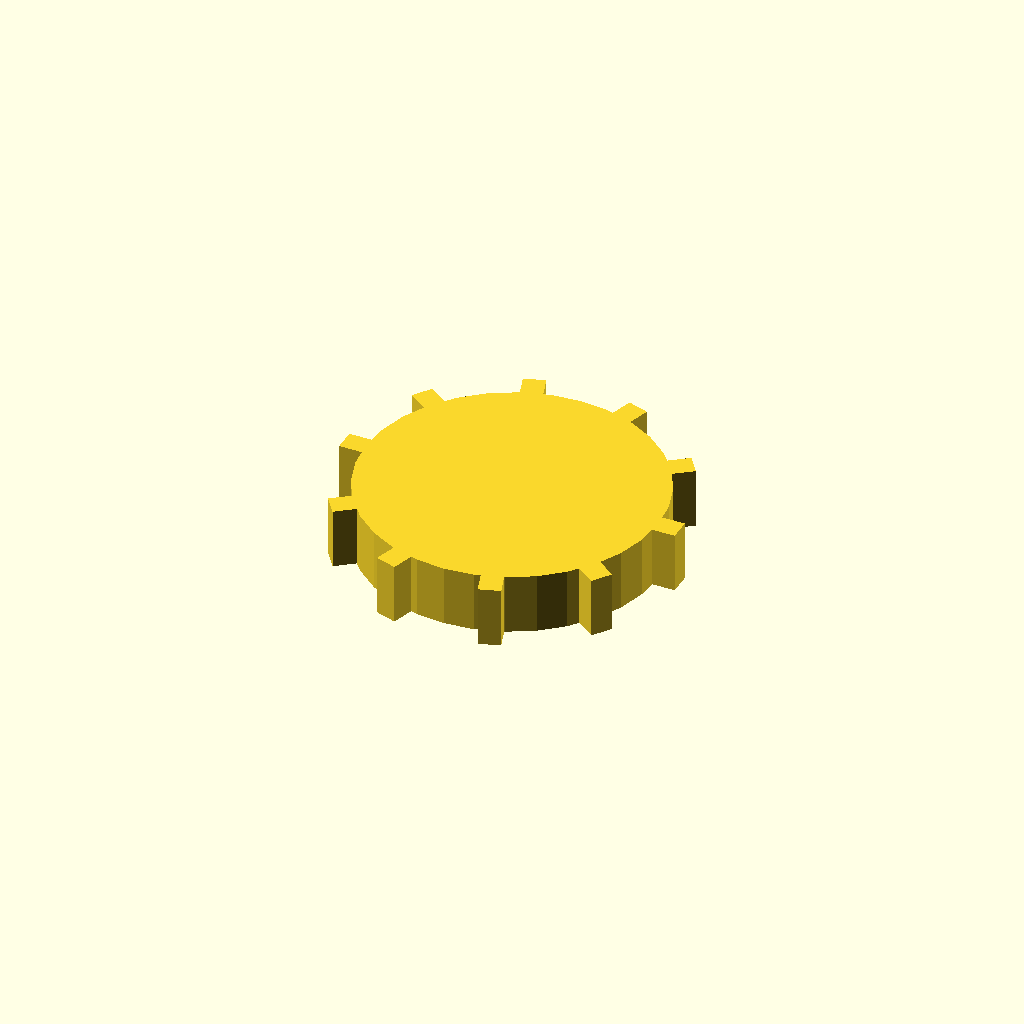
Cell 1: rendered with the file's own defaults.
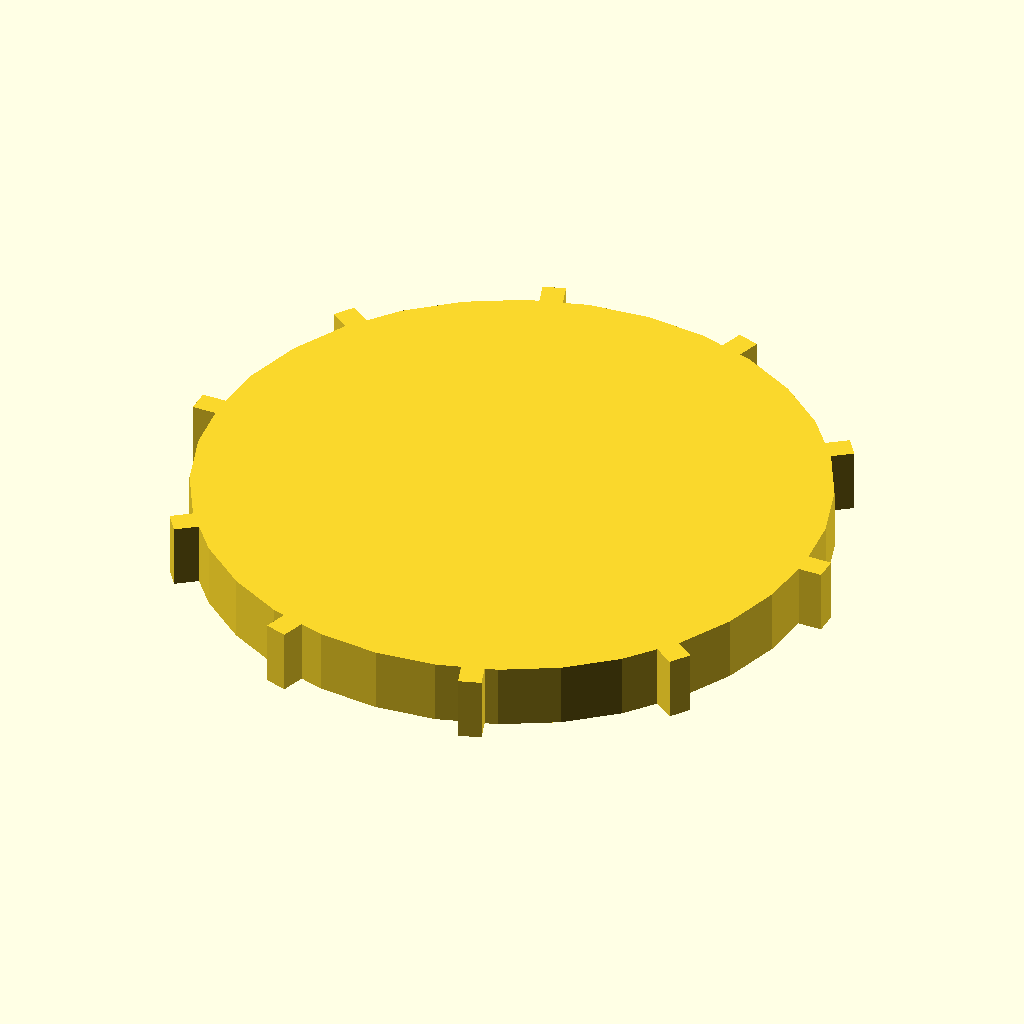
Cell 2 — disc_r set to 68, the other parameters unchanged.
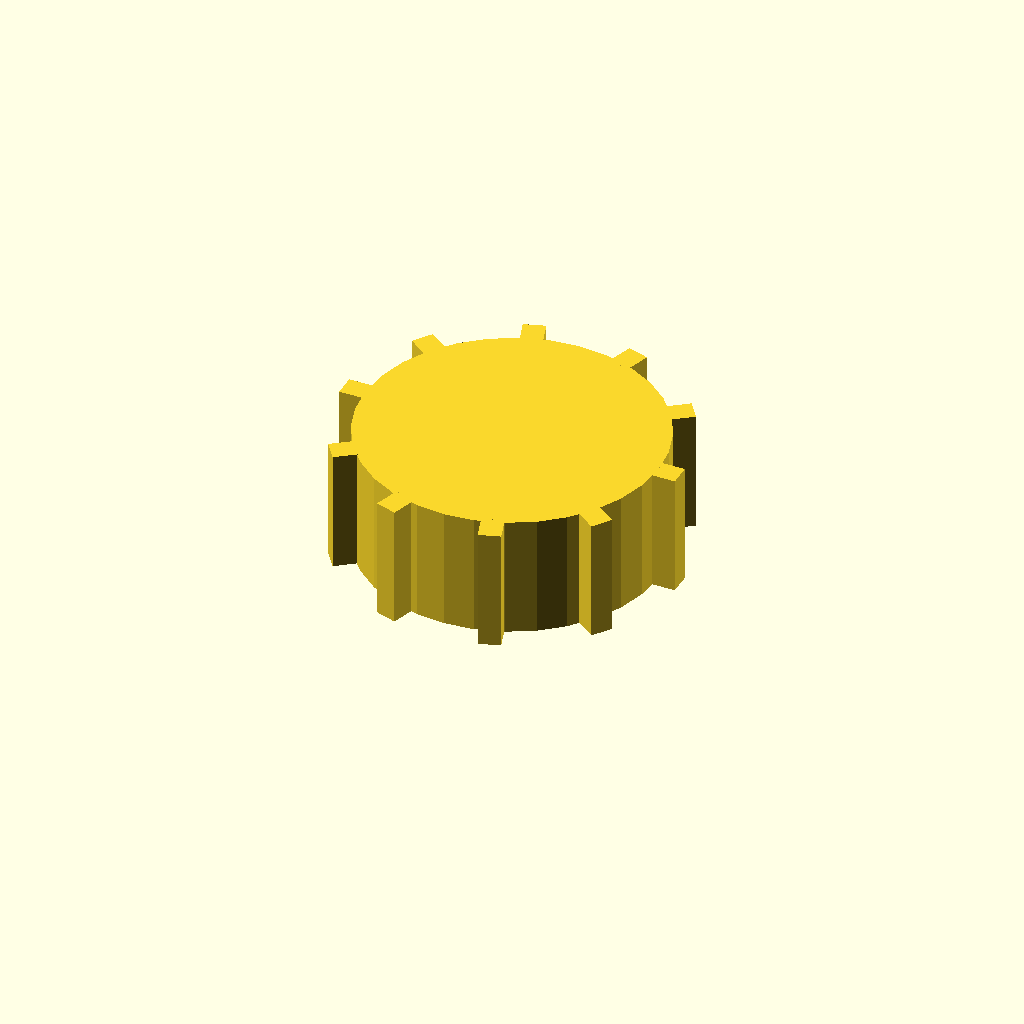
Cell 3: disc_t = 28 (everything else at default).
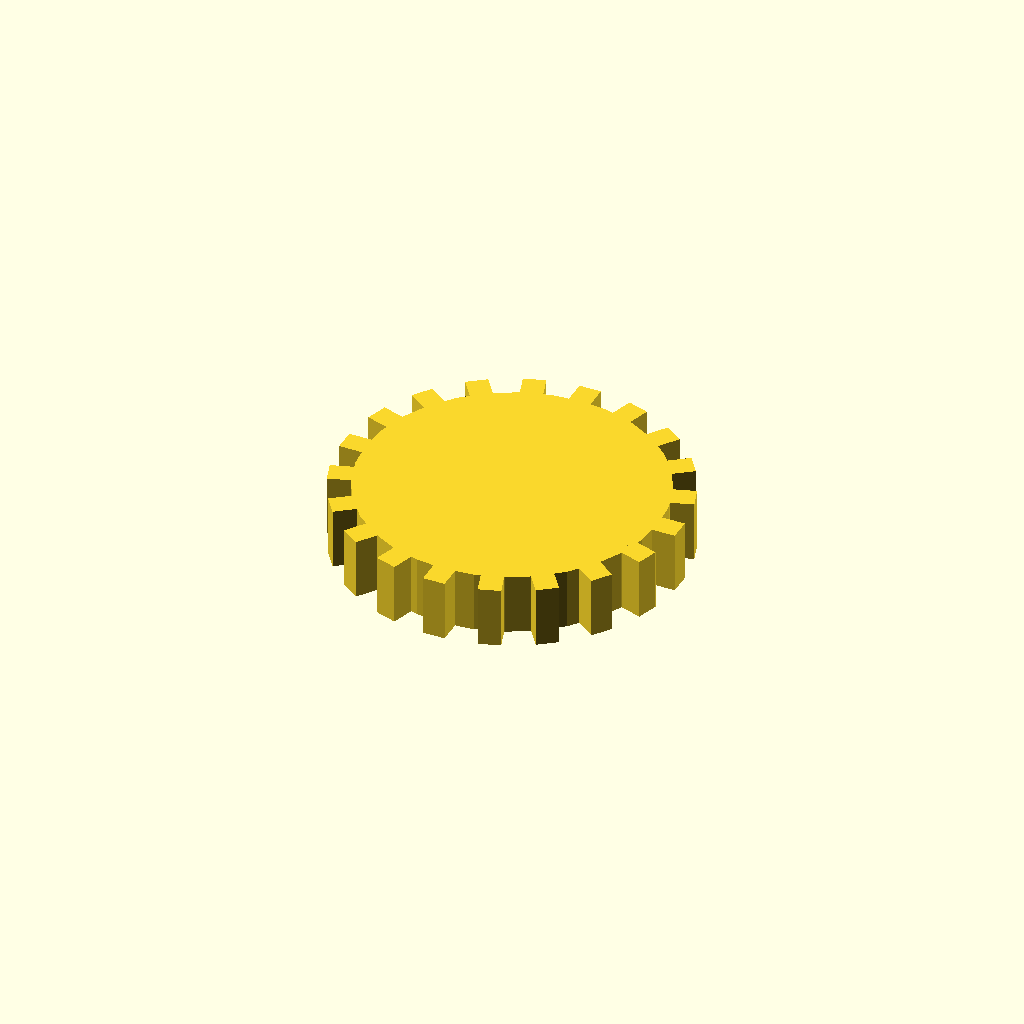
Cell 4: n_teeth = 20 (everything else at default).
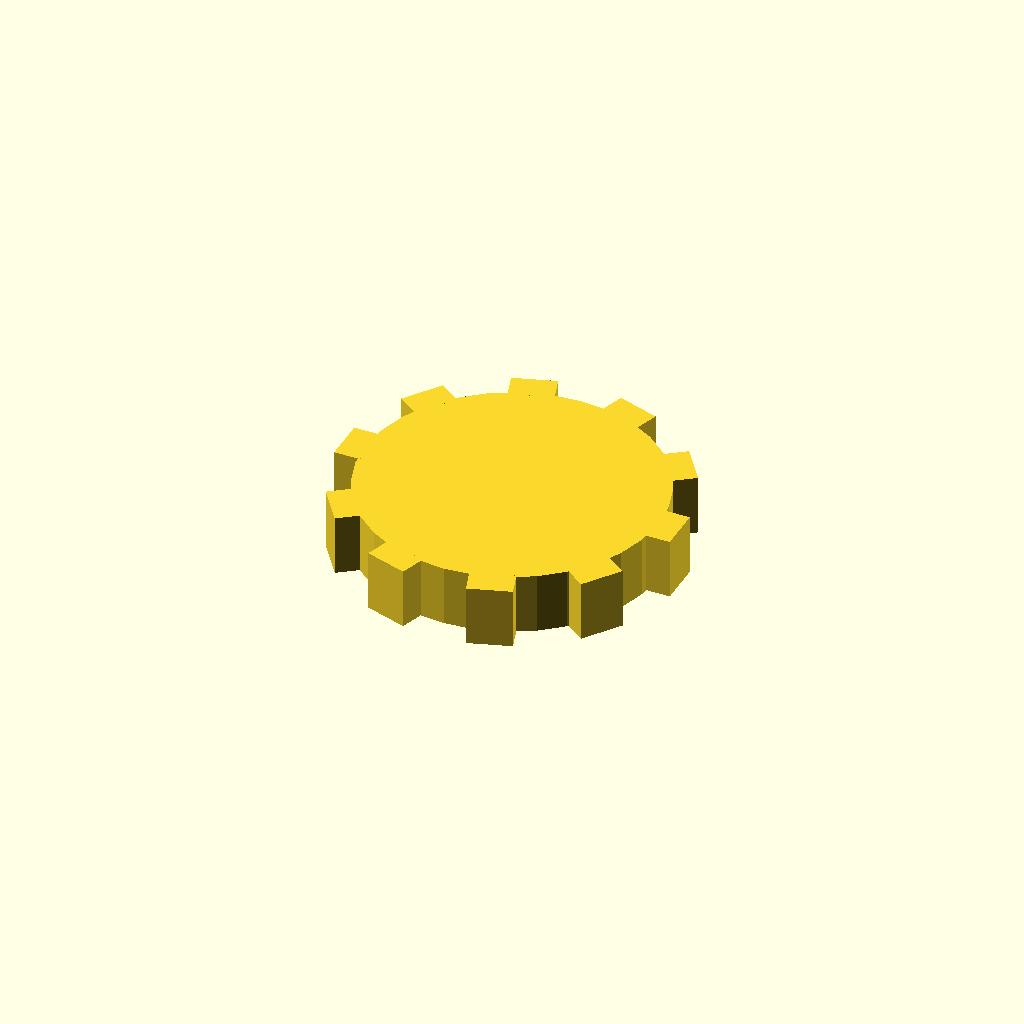
Cell 5: tooth_w = 10 (everything else at default).
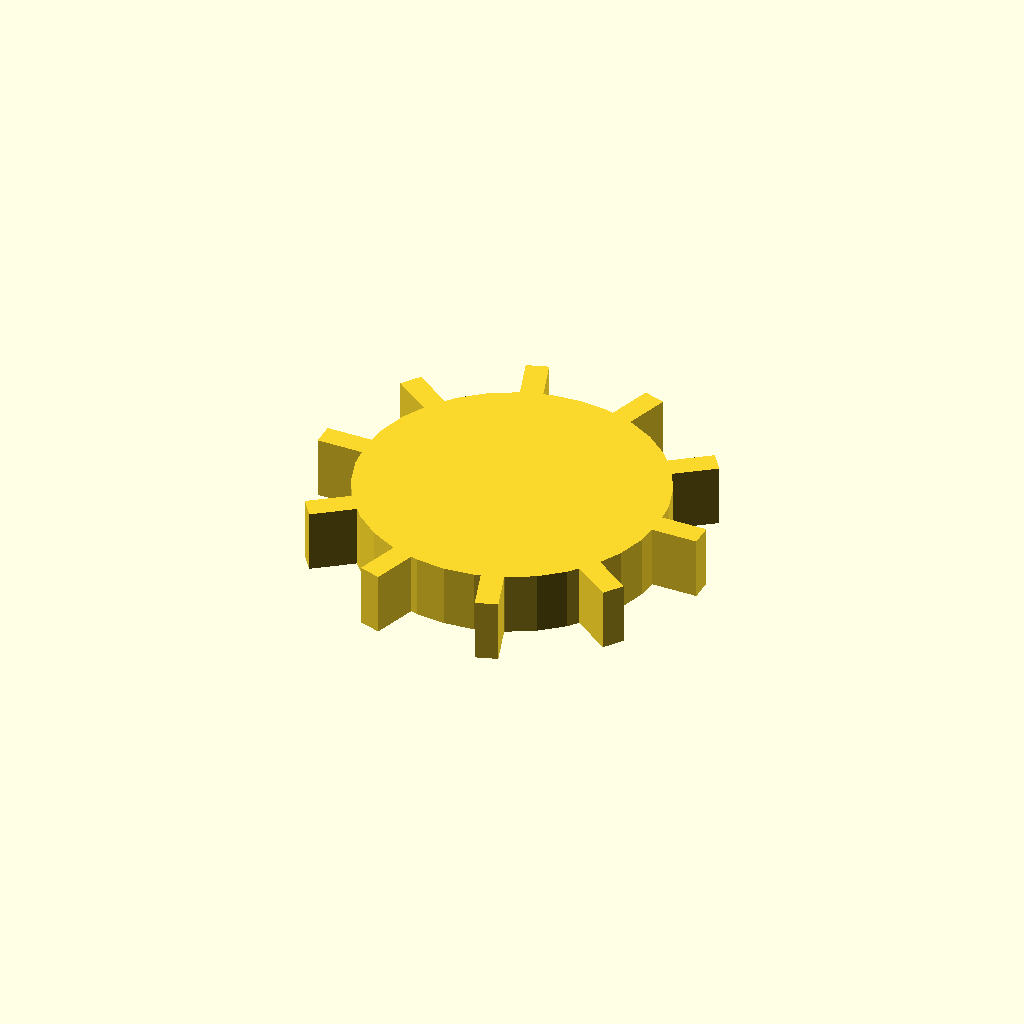
Cell 6: tooth_h = 10 (everything else at default).
One fixed orthographic camera (rotation 55°, 0°, 25°; colour scheme Cornfield) for every cell.
Source of the model, optional_data/data/solid3/spurblank/part_0130.scad:
$fn = 32;

// ----------------------------------------------------------------------
// Spur blank: plain gear blank
// ----------------------------------------------------------------------

// --- parameters (mm) ---
disc_r = 34;              // blank root radius
disc_t = 14;              // blank thickness
n_teeth = 10;             // stub tooth count
tooth_w = 5;              // tooth width at the root
tooth_h = 5;              // tooth height above the root

out_r = disc_r + tooth_h;  // tip radius
bbox_x = 78.0;  // measured width over the teeth
bbox_y = 75.73;  // measured depth over the teeth

union() {
  cylinder(r = disc_r, h = disc_t);
  for (i = [0 : n_teeth - 1])
    rotate([0, 0, i * 360 / n_teeth])
      translate([disc_r - 1, -tooth_w / 2, 0])
        cube([tooth_h + 1, tooth_w, disc_t]);
}
Customizer parameters (derived from the source; name, type, default, range or options):
disc_r: number, default 34
disc_t: number, default 14
n_teeth: number, default 10
tooth_w: number, default 5
tooth_h: number, default 5
bbox_x: number, default 78
bbox_y: number, default 75.73
